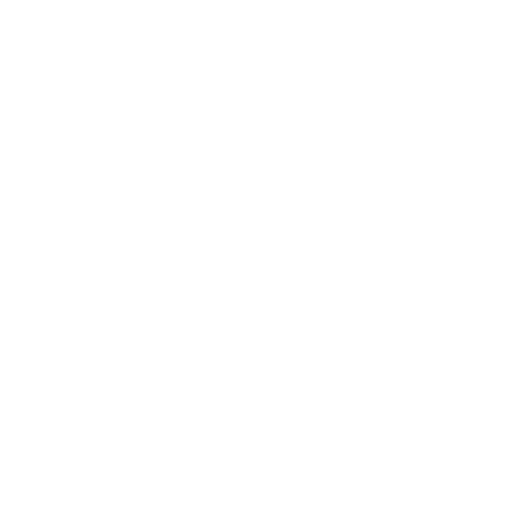
t = 0.00 s
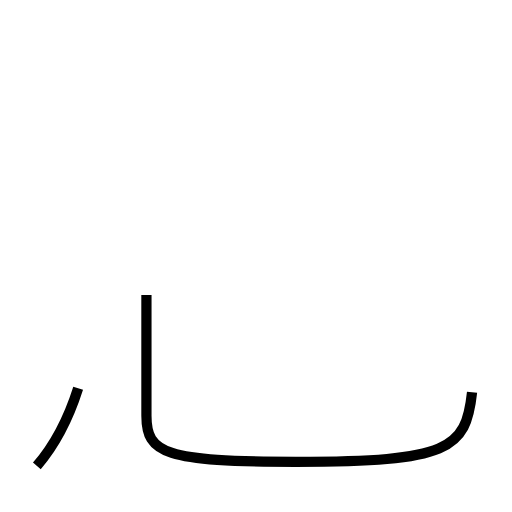
t = 1.75 s
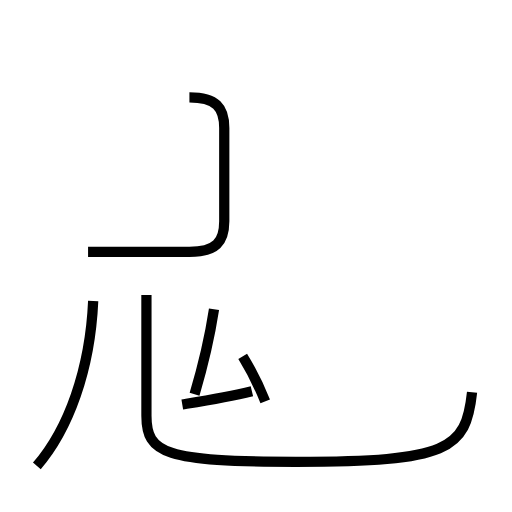
t = 3.51 s
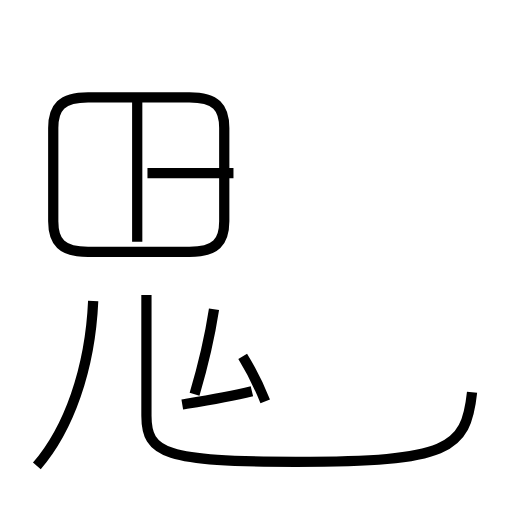
t = 5.07 s
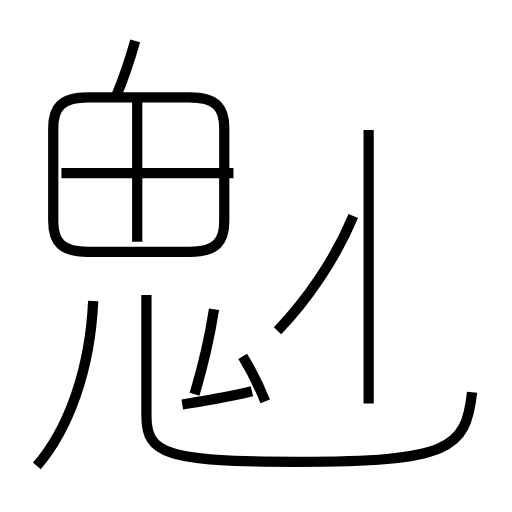
t = 6.70 s
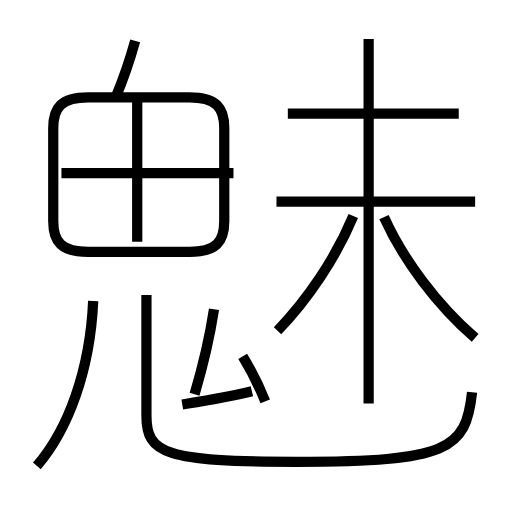
t = 8.50 s

The animated SVG that drew these frames (rendered in a browser with its animation timeline set to each time). Animation: 14 SMIL elements (animate=14); one cycle of 8.50 s.

<?xml version='1.0' encoding='utf-8'?>
<svg viewBox="0.0 -6.0 50.0 50.0" version="1.1" xmlns="http://www.w3.org/2000/svg"><rect x="-1000" y="-1000" width="2000" height="2000" stroke="white" fill="white" /><g style="fill:none;stroke:#000000;stroke-width:1"><path d="M 14.3 -15.2 L 14.3 -3.4 C 14.3 0.3 16.1 1.1 28.9 1.1 C 43.8 1.1 45.5 -0.1 46.1 -5.7 " transform="translate(0.0 38.0)" stroke-dasharray="49.6795683307411" stroke-dashoffset="49.6795683307411"><animate attributeName="stroke-dashoffset" from="49.6795683307411" to="0" dur="1.490387049922233s" begin="0s" fill="freeze" /></path><path d="M 3.6 1.5 C 6.7 -2.1 8.8 -7.9 9.1 -14.6 " transform="translate(0.0 38.0)" stroke-dasharray="17.31250480160967" stroke-dashoffset="17.31250480160967"><animate attributeName="stroke-dashoffset" from="17.31250480160967" to="0" dur="0.5193751440482901s" begin="1.490387049922233s" fill="freeze" /></path><path d="M 17.8 -4.5 C 19.6 -4.8 22.1 -5.2 24.6 -5.8 " transform="translate(0.0 38.0)" stroke-dasharray="6.924745890586951" stroke-dashoffset="6.924745890586951"><animate attributeName="stroke-dashoffset" from="6.924745890586951" to="0" dur="0.2077423767176085s" begin="2.009762193970523s" fill="freeze" /></path><path d="M 19.0 -5.5 C 19.8 -8.2 20.5 -11.2 20.9 -13.8 " transform="translate(0.0 38.0)" stroke-dasharray="8.520760077874828" stroke-dashoffset="8.520760077874828"><animate attributeName="stroke-dashoffset" from="8.520760077874828" to="0" dur="0.2556228023362448s" begin="2.2175045706881313s" fill="freeze" /></path><path d="M 25.9 -4.8 C 25.3 -6.3 24.5 -7.9 23.7 -9.2 " transform="translate(0.0 38.0)" stroke-dasharray="4.924938237655139" stroke-dashoffset="4.924938237655139"><animate attributeName="stroke-dashoffset" from="4.924938237655139" to="0" dur="0.14774814712965417s" begin="2.473127373024376s" fill="freeze" /></path><path d="M 8.6 -19.4 L 18.5 -19.4 C 21.1 -19.4 21.9 -20.4 21.9 -22.4 L 21.9 -31.5 C 21.9 -33.5 21.1 -34.5 18.5 -34.5 L 8.6 -34.5 C 6.0 -34.5 5.2 -33.5 5.2 -31.5 L 5.2 -22.4 C 5.2 -20.4 6.0 -19.4 8.6 -19.4 Z " transform="translate(0.0 38.0)" stroke-dasharray="59.10427665621609" stroke-dashoffset="59.10427665621609"><animate attributeName="stroke-dashoffset" from="59.10427665621609" to="0" dur="1.7731282996864828s" begin="2.6208755201540304s" fill="freeze" /></path><path d="M 13.4 -20.4 L 13.4 -34.5 " transform="translate(0.0 38.0)" stroke-dasharray="14.100000000000001" stroke-dashoffset="14.100000000000001"><animate attributeName="stroke-dashoffset" from="14.100000000000001" to="0" dur="0.42300000000000004s" begin="4.394003819840513s" fill="freeze" /></path><path d="M 22.8 -27.1 L 6.0 -27.1 " transform="translate(0.0 38.0)" stroke-dasharray="16.8" stroke-dashoffset="16.8"><animate attributeName="stroke-dashoffset" from="16.8" to="0" dur="0.504s" begin="4.817003819840513s" fill="freeze" /></path><path d="M 27.1 -11.7 C 30.0 -14.7 32.8 -18.8 34.5 -22.9 " transform="translate(0.0 38.0)" stroke-dasharray="13.49737586816537" stroke-dashoffset="13.49737586816537"><animate attributeName="stroke-dashoffset" from="13.49737586816537" to="0" dur="0.4049212760449611s" begin="5.321003819840513s" fill="freeze" /></path><path d="M 11.3 -34.5 C 12.1 -36.4 12.7 -38.2 13.2 -40.0 " transform="translate(0.0 38.0)" stroke-dasharray="5.822980806427207" stroke-dashoffset="5.822980806427207"><animate attributeName="stroke-dashoffset" from="5.822980806427207" to="0" dur="0.17468942419281622s" begin="5.725925095885474s" fill="freeze" /></path><path d="M 36.0 -4.6 L 36.0 -40.2 " transform="translate(0.0 38.0)" stroke-dasharray="35.6" stroke-dashoffset="35.6"><animate attributeName="stroke-dashoffset" from="35.6" to="0" dur="1.068s" begin="5.90061452007829s" fill="freeze" /></path><path d="M 46.4 -11.0 C 42.7 -14.2 39.4 -18.6 37.5 -22.8 " transform="translate(0.0 38.0)" stroke-dasharray="14.887437430213502" stroke-dashoffset="14.887437430213502"><animate attributeName="stroke-dashoffset" from="14.887437430213502" to="0" dur="0.44662312290640505s" begin="6.96861452007829s" fill="freeze" /></path><path d="M 46.4 -24.3 L 27.0 -24.3 " transform="translate(0.0 38.0)" stroke-dasharray="19.4" stroke-dashoffset="19.4"><animate attributeName="stroke-dashoffset" from="19.4" to="0" dur="0.582s" begin="7.415237642984695s" fill="freeze" /></path><path d="M 44.8 -32.9 L 28.1 -32.9" transform="translate(0.0 38.0)" stroke-dasharray="16.699999999999996" stroke-dashoffset="16.699999999999996"><animate attributeName="stroke-dashoffset" from="16.699999999999996" to="0" dur="0.5009999999999999s" begin="7.997237642984695s" fill="freeze" /></path></g></svg>
